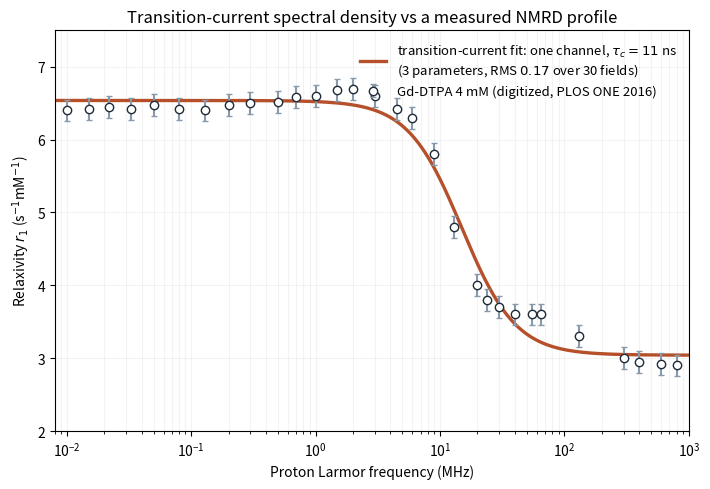

Python code for this plot:
#!/usr/bin/env python3
"""
nmrd_gd_dtpa_overlay.py
-----------------------
Qualitative confrontation of the transition-current spectral density with a
measured 1H NMRD profile. The profile is the Gd-DTPA (4 mM) relaxivity
dispersion from

    Varga-Szemes A, Kiss P, Rab A, Suranyi P, Lenkey Z, Simor T, Bryant RG,
    Elgavish GA, "In Vitro Longitudinal Relaxivity Profile of Gd(ABE-DTTA),
    an Investigational MRI Contrast Agent", PLoS ONE 11(2): e0149260 (2016),
    doi:10.1371/journal.pone.0149260 (open access, CC-BY; PMC4752229).
    The Gd-DTPA (4 mM) reference curve is used here.

The points below were read BY HAND from the published figure and are therefore
approximate. For the manuscript, re-digitize the Gd-DTPA curve with
WebPlotDigitizer and replace the arrays, then cite the source. This script is a
template, not a source of record.

Model. In the adiabatic (Markovian) limit the transition-current construction
gives a relaxation rate that is a sum of Lorentzian spectral densities, one per
memory channel,
        r1(f) = c0 + sum_k  a_k / (1 + (2*pi*f*tau_k)^2),
with a_k proportional to the coupling second moment Delta_omega_k^2 of channel k
and tau_k its correlation time; c0 is a (nearly) field-independent baseline
(outer-sphere / high-field contribution). We fit a single channel (one tau) and
a two-channel version, and compare parameter counts against a per-field
description.
"""
import numpy as np
from scipy.optimize import curve_fit
import matplotlib
matplotlib.use("Agg")
import matplotlib.pyplot as plt

# ---- hand-digitized Gd-DTPA (4 mM) points from the pasted figure ------------
# f in MHz (proton Larmor), r1 in s^-1 mM^-1
f_MHz = np.array([
    0.010, 0.015, 0.022, 0.033, 0.050, 0.080, 0.130, 0.20, 0.30, 0.50,
    0.70, 1.0, 1.5, 2.0, 3.0, 4.5, 6.0, 9.0, 13.0, 20.0,
    24.0, 30.0, 40.0, 55.0, 65.0, 130.0, 300.0, 400.0, 600.0, 800.0])
r1 = np.array([
    6.40, 6.42, 6.45, 6.42, 6.48, 6.42, 6.40, 6.48, 6.50, 6.52,
    6.58, 6.60, 6.68, 6.70, 6.60, 6.42, 6.30, 5.80, 4.80, 4.00,
    3.80, 3.70, 3.60, 3.60, 3.60, 3.30, 3.00, 2.95, 2.92, 2.90])
# high-field anchors (55-800 MHz) set to the values reported in the paper:
# Gd-DTPA r1 = 3.6, 3.3, 3.0 s^-1 mM^-1 at 1.5, 3, 7 T (63.9, 127.7, 298 MHz).

f = f_MHz * 1e6  # Hz

def lor1(f, c0, a1, tau1):
    return c0 + a1 / (1.0 + (2*np.pi*f*tau1)**2)

def lor2(f, c0, a1, tau1, a2, tau2):
    return (c0 + a1 / (1.0 + (2*np.pi*f*tau1)**2)
               + a2 / (1.0 + (2*np.pi*f*tau2)**2))

# ---- single-channel fit -----------------------------------------------------
p1, _ = curve_fit(lor1, f, r1, p0=[3.0, 3.5, 12e-9],
                  bounds=([0, 0, 1e-11], [10, 20, 1e-6]), maxfev=20000)
res1 = r1 - lor1(f, *p1)
rms1 = np.sqrt(np.mean(res1**2))

# ---- two-channel fit --------------------------------------------------------
p2, _ = curve_fit(lor2, f, r1, p0=[2.6, 3.0, 12e-9, 1.0, 1.0e-9],
                  bounds=([0, 0, 1e-10, 0, 1e-11], [10, 20, 1e-6, 20, 1e-7]),
                  maxfev=40000)
res2 = r1 - lor2(f, *p2)
rms2 = np.sqrt(np.mean(res2**2))

print("=== single channel (3 params: c0, a1, tau1) ===")
print(f"  c0   = {p1[0]:.2f} s^-1 mM^-1")
print(f"  a1   = {p1[1]:.2f} s^-1 mM^-1   (amplitude ~ Delta_omega^2)")
print(f"  tau1 = {p1[2]*1e9:.2f} ns       (effective correlation time)")
print(f"  RMS residual = {rms1:.3f} s^-1 mM^-1  over {len(f)} fields")
print("=== two channels (5 params) ===")
print(f"  c0   = {p2[0]:.2f}")
print(f"  a1,tau1 = {p2[1]:.2f}, {p2[2]*1e9:.2f} ns")
print(f"  a2,tau2 = {p2[3]:.2f}, {p2[4]*1e9:.2f} ns")
print(f"  RMS residual = {rms2:.3f} s^-1 mM^-1  over {len(f)} fields")
print(f"  (a per-field description would use {len(f)} independent rates.)")

# ---- overlay figure ---------------------------------------------------------
fg = np.logspace(np.log10(0.008), np.log10(1000), 600) * 1e6
fig, ax = plt.subplots(figsize=(7.2, 5.0))
ax.errorbar(f_MHz, r1, yerr=0.15, fmt='o', ms=6, mfc='white',
            mec='#1E2A38', ecolor='#8899AA', capsize=2,
            label='Gd-DTPA 4 mM (digitized, PLOS ONE 2016)', zorder=3)
ax.plot(fg/1e6, lor1(fg, *p1), '-', color='#B5502A', lw=2.4,
        label=(fr'transition-current fit: one channel, $\tau_c={p1[2]*1e9:.0f}$ ns'
               '\n(3 parameters, RMS '
               fr'${rms1:.2f}$ over {len(f)} fields)'))
ax.set_xscale('log')
ax.set_xlabel('Proton Larmor frequency (MHz)')
ax.set_ylabel(r'Relaxivity $r_1$ (s$^{-1}$mM$^{-1}$)')
ax.set_title('Transition-current spectral density vs a measured NMRD profile')
ax.set_xlim(0.008, 1000)
ax.set_ylim(2, 7.5)
ax.legend(frameon=False, fontsize=9.5, loc='upper right')
ax.grid(True, which='both', alpha=0.15)
fig.tight_layout()
fig.savefig('nmrd_gd_dtpa_overlay.pdf')
fig.savefig('nmrd_gd_dtpa_overlay.png', dpi=200)
print("\nwritten: nmrd_gd_dtpa_overlay.pdf / .png")
